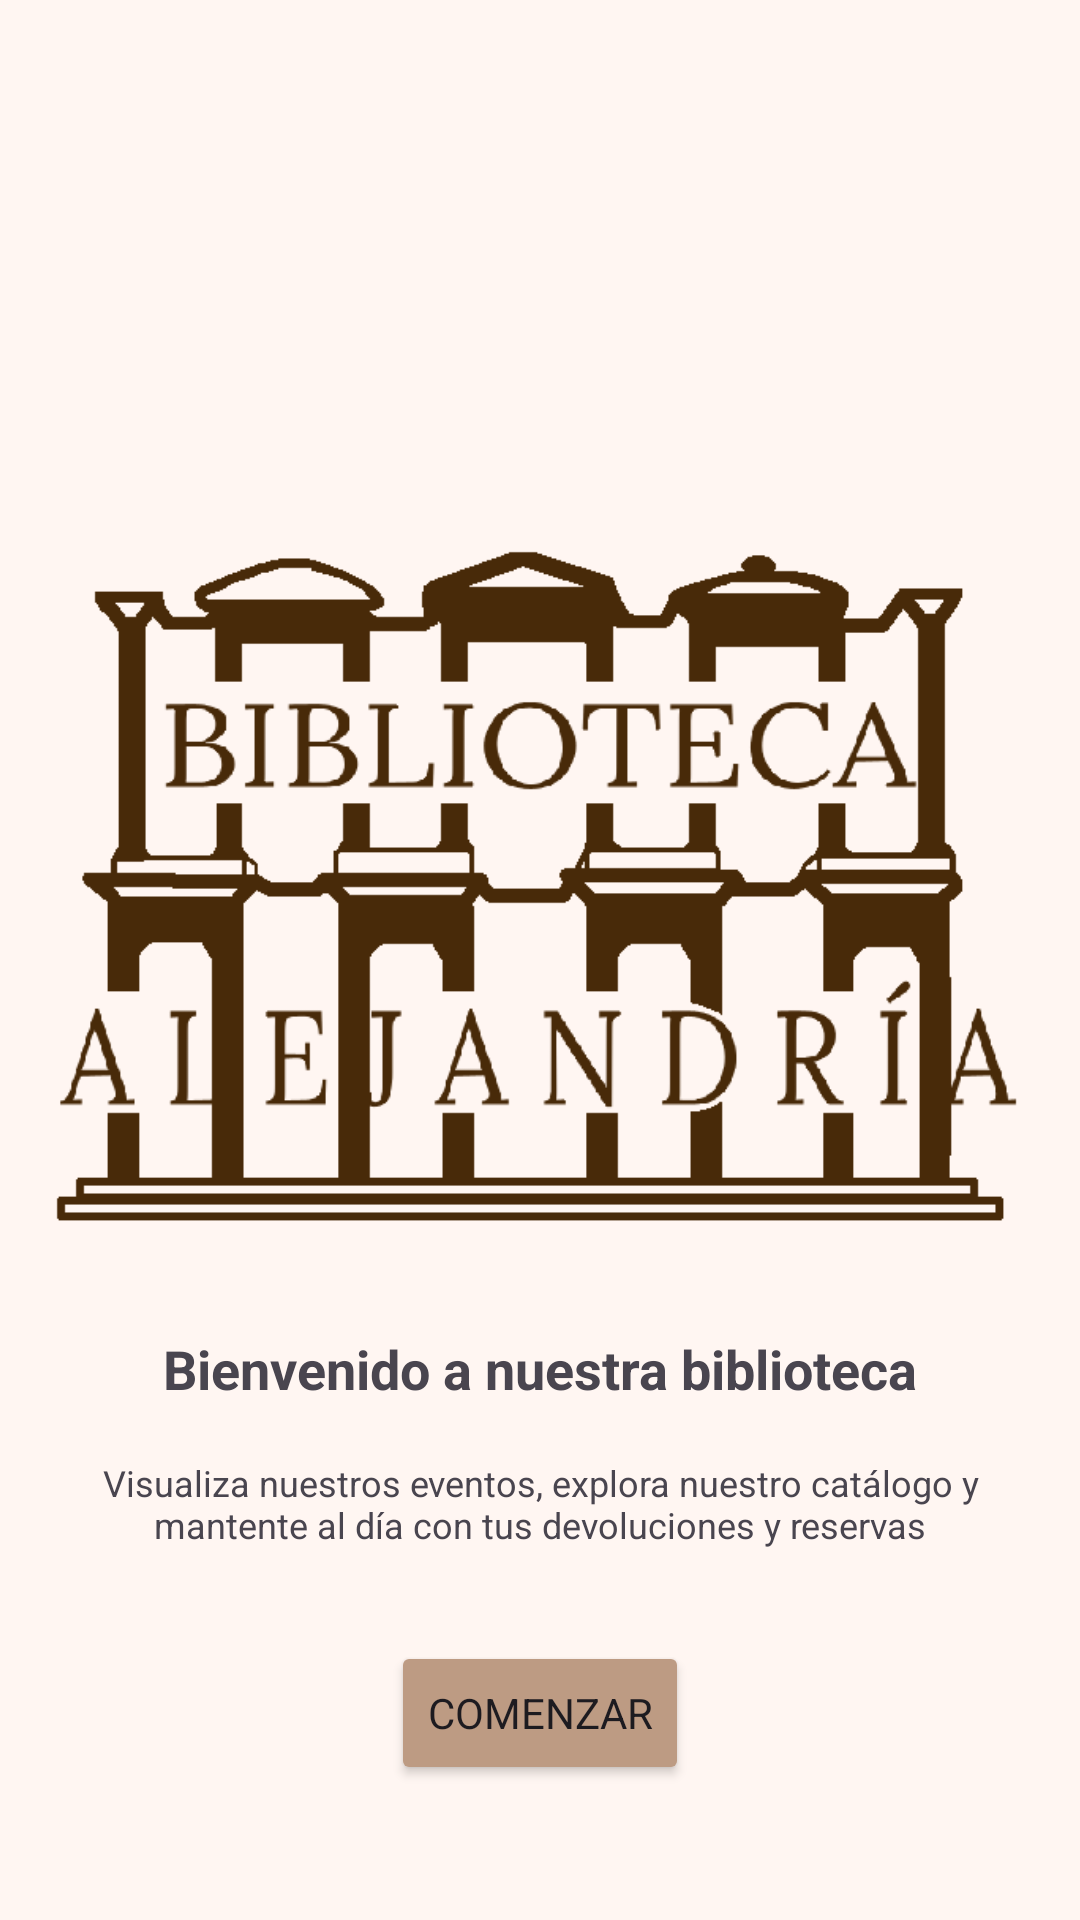

This screen was rendered from an Android layout file. Write that file and the resources it references.
<!-- AndroidManifest.xml: application theme Theme.BibliotecaAlejandría -->
<!-- res/layout/activity_main.xml -->
<?xml version="1.0" encoding="utf-8"?>
<androidx.constraintlayout.widget.ConstraintLayout xmlns:android="http://schemas.android.com/apk/res/android"
    xmlns:app="http://schemas.android.com/apk/res-auto"
    xmlns:tools="http://schemas.android.com/tools"
    android:id="@+id/main"
    android:layout_width="match_parent"
    android:layout_height="match_parent"
    tools:context=".MainActivity">

    <ImageView
        android:layout_marginTop="150dp"
        android:id="@+id/logo"
        android:layout_width="337dp"
        android:layout_height="294dp"
        android:src="@drawable/logo"
        app:layout_constraintBottom_toTopOf="@+id/bienvenida"
        app:layout_constraintLeft_toLeftOf="parent"
        app:layout_constraintRight_toRightOf="parent"
        app:layout_constraintTop_toTopOf="parent" />


    <TextView
        android:id="@+id/bienvenida"
        android:layout_width="wrap_content"
        android:layout_height="wrap_content"
        android:textStyle="bold"
        android:textSize="18dp"
        android:text="Bienvenido a nuestra biblioteca"
        app:layout_constraintLeft_toLeftOf="parent"
        app:layout_constraintRight_toRightOf="parent"
        app:layout_constraintTop_toBottomOf="@+id/logo"
        app:layout_constraintBottom_toTopOf="@+id/descripcion"
        />

    <TextView
        android:id="@+id/descripcion"
        android:layout_width="301dp"
        android:layout_height="66dp"
        android:gravity="center"
        android:text="Visualiza nuestros eventos, explora nuestro catálogo y mantente al día con tus devoluciones y reservas"
        android:textSize="12dp"
        app:layout_constraintLeft_toLeftOf="parent"
        app:layout_constraintRight_toRightOf="parent"
        app:layout_constraintTop_toBottomOf="@+id/bienvenida"
        tools:ignore="TextSizeCheck" />

    <Button
        android:id="@+id/boton"
        android:layout_width="wrap_content"
        android:layout_height="wrap_content"
        android:backgroundTint="@color/lion"
        android:text="Comenzar"
        app:layout_constraintBottom_toBottomOf="parent"
        app:layout_constraintLeft_toLeftOf="parent"
        app:layout_constraintRight_toRightOf="parent"
        app:layout_constraintTop_toBottomOf="@+id/descripcion"
        app:layout_constraintVertical_bias="0.219"></Button>

</androidx.constraintlayout.widget.ConstraintLayout>
<!-- resources referenced by this layout -->
<resources>
  <color name="lion">#BD9B83</color>
  <!-- drawable logo: png bitmap (drawable, 24479 bytes) -->
  <style name="Theme.BibliotecaAlejandría" parent="Base.Theme.BibliotecaAlejandría" />
  <style name="Base.Theme.BibliotecaAlejandría" parent="Theme.Material3.DayNight.NoActionBar">
          <item name="android:windowBackground">@color/seashell</item>
          <item name="colorSurface">@color/seashell</item>
          <item name="colorPrimary">@color/cafe_noir</item>
          <item name="colorSecondary">@color/lion</item>
          <item name="fontFamily">@font/lora</item>
      </style>
  <color name="seashell">#FFF6F2</color>
  <color name="cafe_noir">#482A09</color>
</resources>
